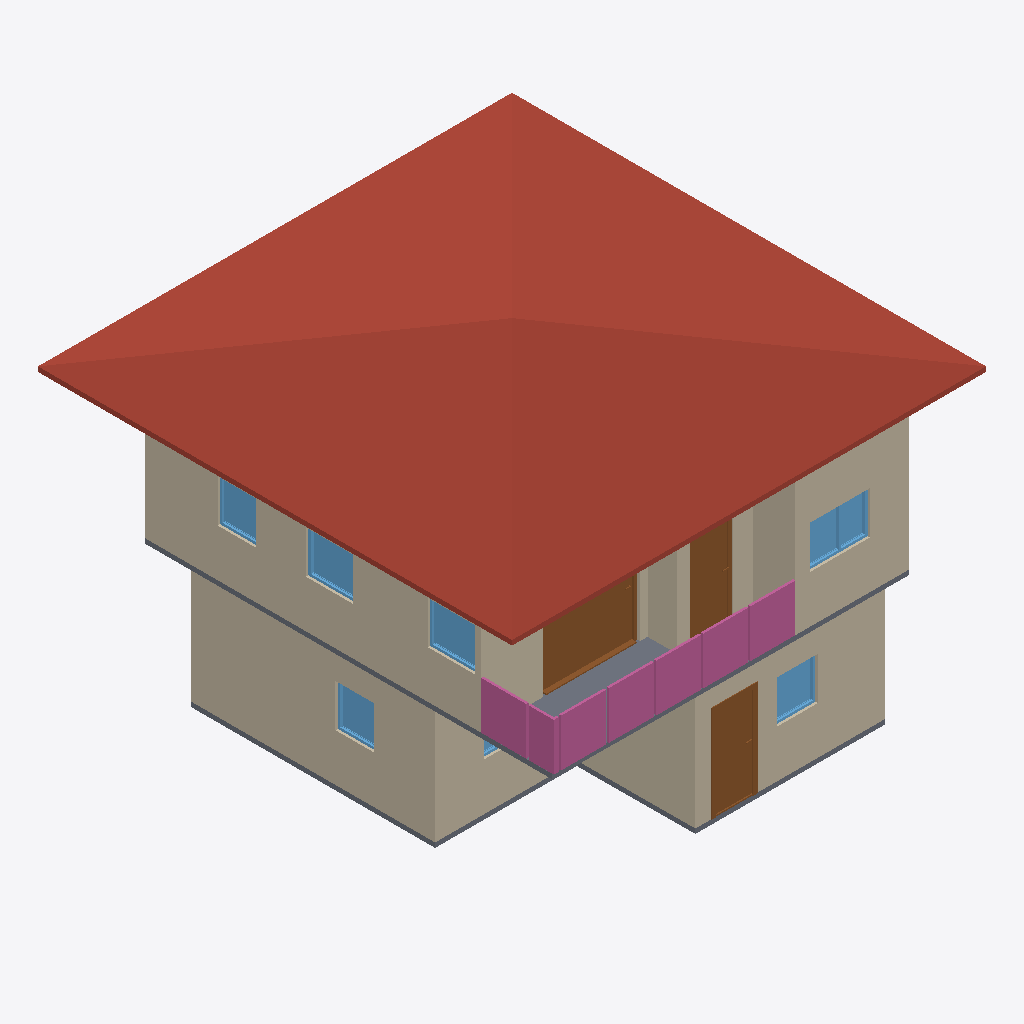
Isometric view of an IFC building model (IFC-SPF (STEP), schema IFC4, length unit metre), seen from the south-west, elements coloured by IFC class: 10 walls (beige), 7 windows (light blue), 4 railings (pink), 3 slabs (grey), 3 doors (brown), 1 roof (red-brown).
Extent 10.0 m × 10.0 m × 7.1 m (x, y, z). Storeys (3): GF at 0.00 m; 2F at 3.00 m; Roof at 6.00 m. Elements (69): 27 IfcWall, 12 IfcRailing, 10 IfcDoor, 9 IfcWindow, 7 IfcSlab, 2 IfcStairFlight, 1 IfcCovering, 1 IfcRoof.

HEADER;
FILE_DESCRIPTION(('ViewDefinition[DesignTransferView]'),'2;1');
FILE_NAME('s04-activity.ifc','2026-10-05T19:52:23+08:00',(''),(''),'IfcOpenShell 0.8.5-post1','Bonsai 0.8.5-post1','Nobody');
FILE_SCHEMA(('IFC4'));
ENDSEC;
DATA;
#1=IFCPROJECT('2FsR8ciyP6pQUAYjxSIiS2',$,'My Project',$,$,$,$,(#10,#22),#5);
#27=IFCSITE('2C1BTEQRTA8weAiYP1MiRT',$,'My Site',$,$,#50,$,$,$,$,$,$,$,$);
#33=IFCBUILDING('1N2C0uFoz7YAQs_8VS3F2v',$,'My Building',$,$,#56,$,$,$,$,$,$);
#39=IFCBUILDINGSTOREY('0gFWUjrVL2Kf6LOutHogGJ',$,'2F',$,$,#15354,$,$,$,$);
#63=IFCBUILDINGSTOREY('0tchqY4LL8aOTXimtTm6Jp',$,'GF',$,$,#13722,$,$,$,$);
#13298=IFCBUILDINGSTOREY('2Skogoo_v5M8V0B9hX8qo9',$,'Roof',$,$,#15464,$,$,$,$);
#13946=IFCROOF('3IVufYXNL4yw7rErGM$wV0',$,'Roof',$,$,#15474,#13955,$,$);
#487=IFCWALL('1FGSSmP7vEvxTqUxexO1hv',$,'Wall',$,$,#13742,#493,$,$);
#7567=IFCWALL('0YgJqaT$rCEB7$FbCPJX8h',$,'Wall',$,$,#15394,#7573,$,$);
#207=IFCWALL('04vI_Yj8r4wA3TB8adMXf6',$,'Wall',$,$,#13782,#215,$,$);
#7442=IFCWALL('2nucDomXj06uZ_e7EVfWwL',$,'Wall',$,$,#15369,#7448,$,$);
#537=IFCWALL('2$MWarPy5FFgUhpJRg_Exs',$,'Wall',$,$,#13752,#543,$,$);
#512=IFCWALL('35Ur8QfML5dg$zz0$KqHgI',$,'Wall',$,$,#13747,#518,$,$);
#8114=IFCSLAB('0VXKGwX5z3hf_IA2NGmEAk',$,'Slab',$,$,#15414,#8128,$,$);
#12304=IFCDOOR('04lJ80vpnC7e84qR2wf7pY',$,'Door',$,$,#12483,#12313,$,2.0,2.0568182468414307,$,.SLIDING_TO_RIGHT.,$);
#12957=IFCRAILING('3Hhdia_xv458qShYnIqv$C',$,'Railing',$,$,#15444,#12966,$,$);
#12984=IFCRAILING('1Je7gE4$j5Ewjk8aF2pW2w',$,'Railing',$,$,#15449,#12997,$,$);
#1705=IFCDOOR('1YF5$EJN18HekzMV6a8ju2',$,'Door',$,$,#3986,#1714,$,2.0,0.8999999761581421,$,.SINGLE_SWING_LEFT.,$);
#7592=IFCWALL('3S5mMAo5n06BSeg5IRBQJd',$,'Wall',$,$,#15399,#7598,$,$);
#13230=IFCRAILING('2DKBRQqSX2sPn$uaBo6wBs',$,'Railing',$,'FRAMELESS_PANEL',#15459,#13239,$,.USERDEFINED.);
#7417=IFCWALL('2tK6hEzD5CkBLwxbESq5f2',$,'Wall',$,$,#15364,#7423,$,$);
#10203=IFCDOOR('2prvvM4zfEIg3UIH2kGxQa',$,'Door',$,$,#10451,#10212,$,2.0,0.8999999761581421,$,.SINGLE_SWING_LEFT.,$);
#1481=IFCSLAB('0R3eC1Xa5CDAR8TunlkNSl',$,'Slab',$,$,#13792,#1496,$,$);
#7392=IFCWALL('08JIncBQnCcB3Ag2TeOMAm',$,'Wall',$,$,#15409,#7398,$,$);
#13058=IFCRAILING('0ZNYe28_99G8DiLXr$hVhO',$,'Railing',$,'FRAMELESS_PANEL',#15454,#13067,$,.USERDEFINED.);
#11974=IFCWINDOW('2a_IL_fgHDef3AtEYKeBeN',$,'Window',$,$,#12201,#11983,$,0.8999999761581421,1.25490403175354,$,.DOUBLE_PANEL_VERTICAL.,$);
#7617=IFCWALL('1HXbFlkaf9agvvyOYiVldU',$,'Wall',$,$,#15404,#7623,$,$);
#10933=IFCWINDOW('2k7JHqMHX6AvBocKKwTKPz',$,'Window',$,$,#11279,#10942,$,0.8999999761581421,0.9993265867233276,$,.SINGLE_PANEL.,$);
#10998=IFCWINDOW('37uN8dcjb1Fx9SUjcFmB_L',$,'Window',$,$,#11294,#11006,$,0.8999999761581421,0.9993265867233276,$,.SINGLE_PANEL.,$);
#4762=IFCWINDOW('2iw6suveL0TQquItH64MEl',$,'Window',$,$,#6300,#4772,$,0.8999999761581421,0.8600000143051147,$,.SINGLE_PANEL.,$);
#5496=IFCWINDOW('2XmunU1GXFv9vJGaTQERHp',$,'Window',$,$,#5788,#5506,$,0.8999999761581421,0.8054691553115845,$,.SINGLE_PANEL.,$);
#11295=IFCWINDOW('3AKUyVRPnBJv8R5uBmLu4O',$,'Window',$,$,#11681,#11304,$,0.8999999761581421,0.8112772703170776,$,.SINGLE_PANEL.,$);
#12484=IFCSLAB('371A3NBmzCbPjcDaLptDWi',$,'Slab',$,$,#15439,#12498,$,$);
#5018=IFCWINDOW('3eCBqfezf2_g9NClJHMu6K',$,'Window',$,$,#5276,#5028,$,0.8999999761581421,1.2047123908996582,$,.DOUBLE_PANEL_VERTICAL.,$);
ENDSEC;
